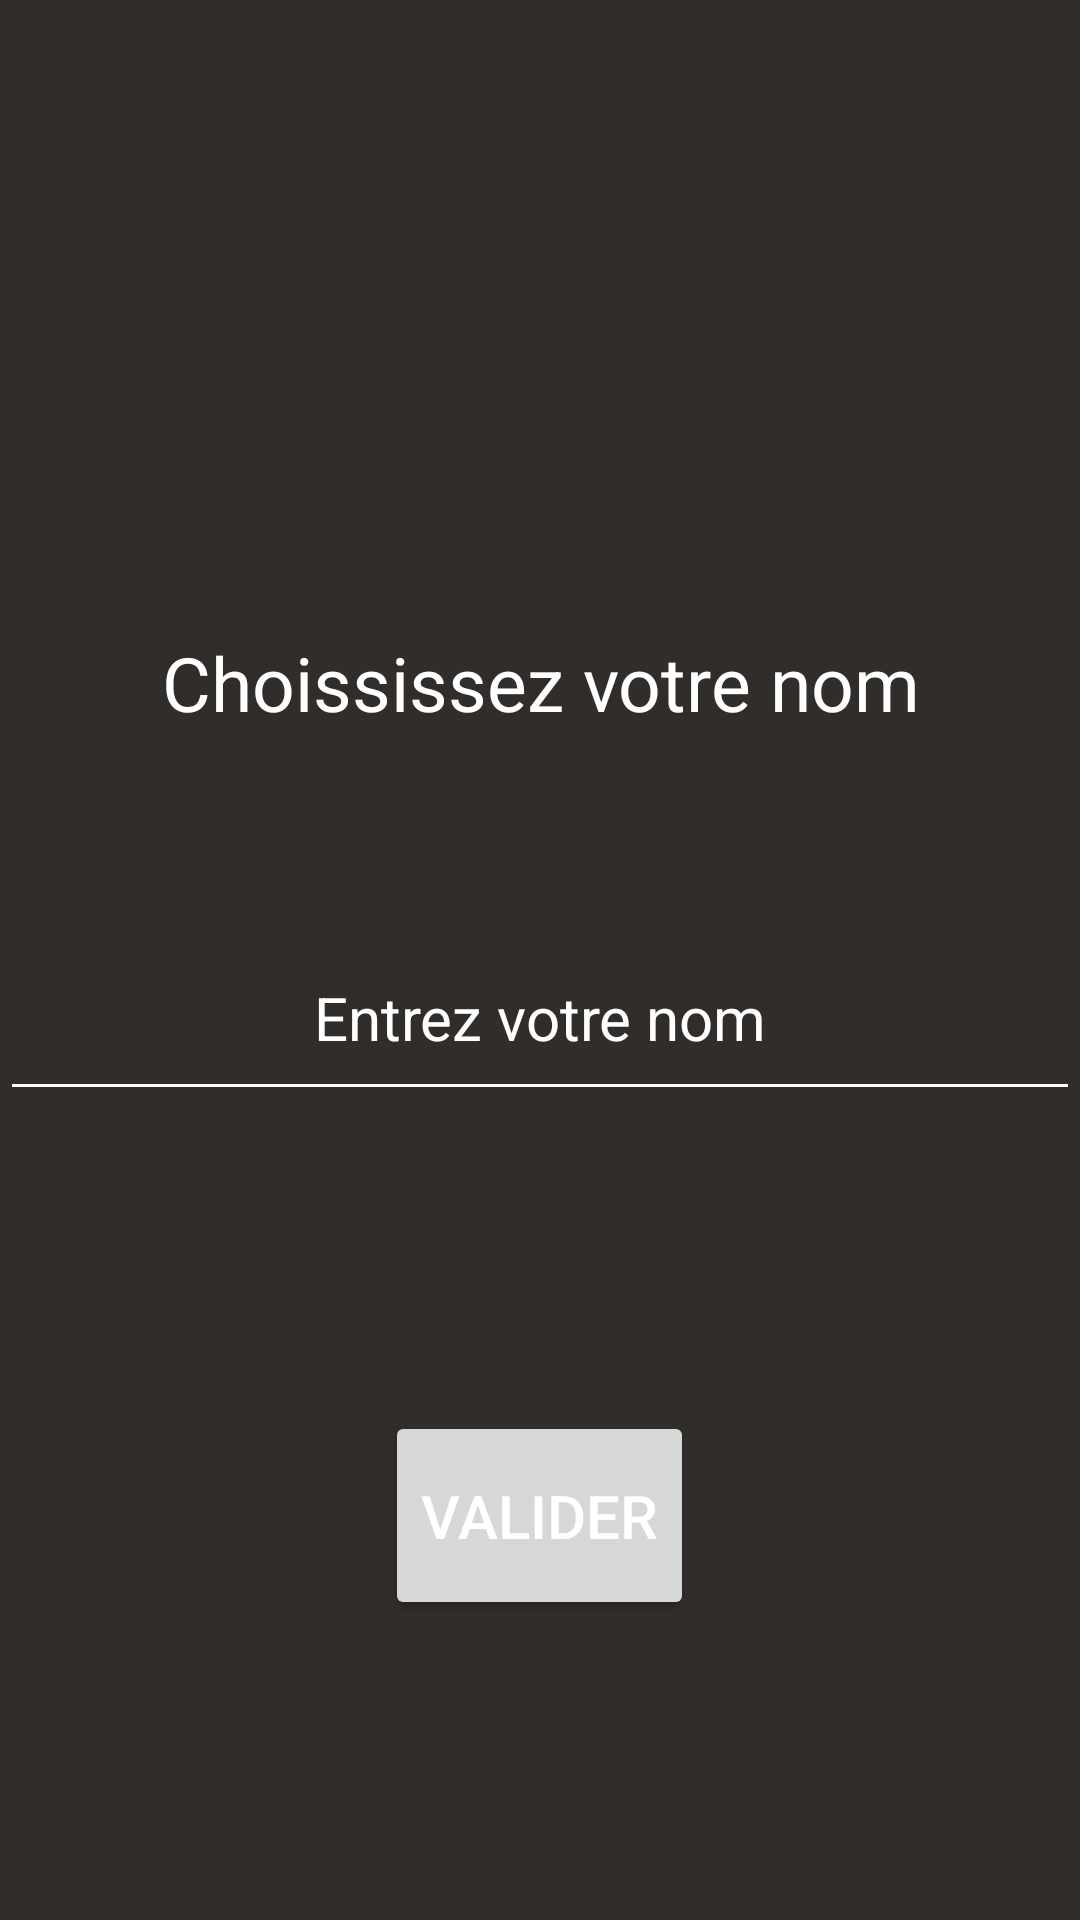

Produce the Android XML layout that renders to this screen, including the resource entries it uses.
<!-- AndroidManifest.xml: application theme Theme.Apadnom -->
<!-- res/layout/activity_login.xml -->
<?xml version="1.0" encoding="utf-8"?>
<LinearLayout xmlns:android="http://schemas.android.com/apk/res/android"
    xmlns:tools="http://schemas.android.com/tools"
    android:layout_width="match_parent"
    android:layout_height="match_parent"
    android:orientation="vertical"
    tools:context="activities.LoginActivity">

    <TextView
        android:id="@+id/nomtext"
        android:layout_width="match_parent"
        android:layout_height="wrap_content"
        android:layout_marginTop="200dp"
        android:layout_weight="1"
        android:gravity="center"
        android:text="Choississez votre nom"
        android:textSize="25sp" />

    <EditText
        android:id="@+id/nomedit"
        android:layout_width="match_parent"
        android:layout_height="wrap_content"
        android:layout_marginTop="50dp"
        android:layout_weight="1"
        android:backgroundTint="@color/white"
        android:gravity="center"
        android:hint="Entrez votre nom"
        android:inputType="text"
        android:maxLength="15"
        android:maxLines="1"
        android:minLines="1" />

    <Button
        android:id="@+id/validate"
        android:layout_width="wrap_content"
        android:layout_height="wrap_content"
        android:layout_gravity="center_horizontal"
        android:layout_margin="100dp"
        android:layout_weight="1"
        android:text="Valider" />

</LinearLayout>
<!-- resources referenced by this layout -->
<resources>
  <color name="white">#FFFFFFFF</color>
  <style name="Theme.Apadnom" parent="Theme.MaterialComponents.DayNight.DarkActionBar">
          
          <item name="colorPrimary">@color/green</item>
          <item name="colorPrimaryVariant">@color/brown</item>
          <item name="colorOnPrimary">@color/white</item>
          
          <item name="colorSecondary">@color/teal_200</item>
          <item name="colorSecondaryVariant">@color/teal_700</item>
          <item name="colorOnSecondary">@color/black</item>
          
          
          <item name="android:background" tools:targetApi="l">@color/brown</item>
          <item name="android:textColor" tools:targetApi="l">@color/white</item>
          <item name="android:textSize" tools:targetApi="l">20dp</item>
          <item name="android:editTextColor" tools:targetApi="l">@color/white</item>
          <item name="android:textColorHint" tools:targetApi="l">@color/white</item>
          <item name="windowActionBar">false</item>
          <item name="windowNoTitle">true</item>
      </style>
  <color name="green">#86a94b</color>
  <color name="brown">#312d2a</color>
  <color name="teal_200">#FF03DAC5</color>
  <color name="teal_700">#FF018786</color>
  <color name="black">#FF000000</color>
</resources>
